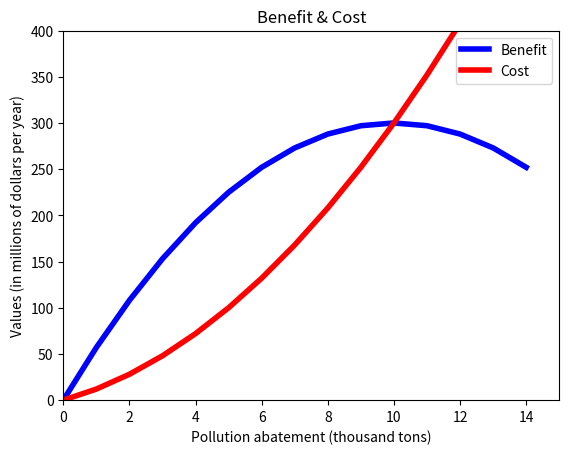
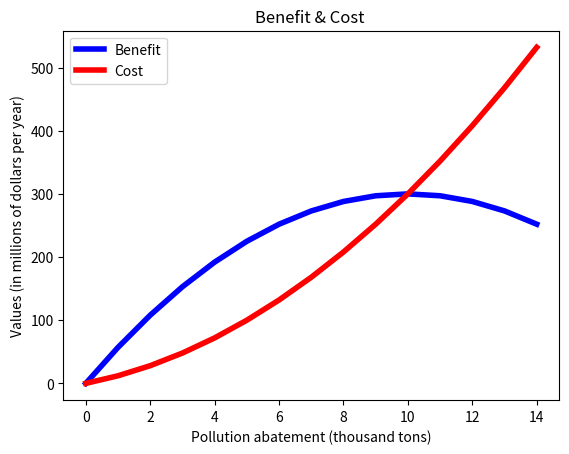
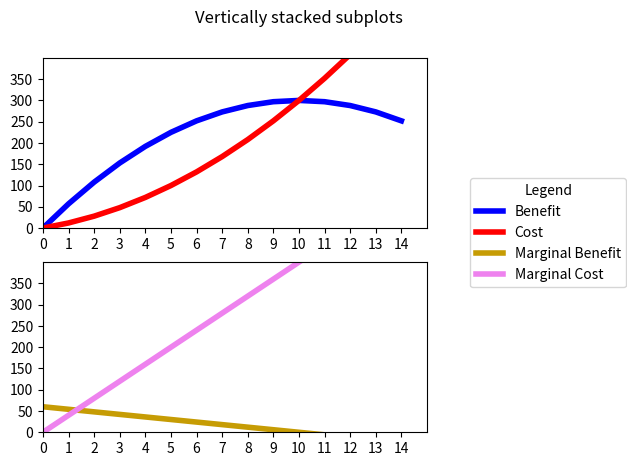
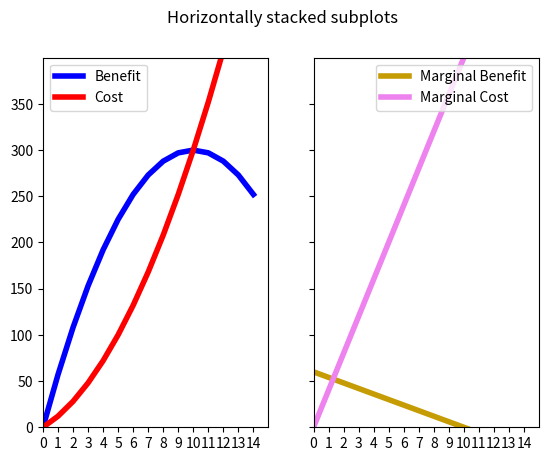

The matplotlib source for these figures, in order: (Note: this script raises an exception after producing the figures.)

import numpy as np
import pandas as pd
import matplotlib.pyplot as plt

x = np.arange(0, 15, 1)
B = 60 * x - 3 * x ** 2
C = 10 * x + 2 * x ** 2

plt.plot(x, B, marker='', color='blue', linewidth=4,
         linestyle='solid', label="Benefit")
plt.plot(x, C, marker='', color='red', linewidth=4,
         linestyle='solid', label="Cost")
# Set the limits of x,y axis
plt.xlim(0, 15)
plt.ylim(0, 400)
# Add the lables for x, y axis and plot title
plt.xlabel('Pollution abatement (thousand tons)')
plt.ylabel('Values (in millions of dollars per year)')
plt.title('Benefit & Cost')
# Display the legend
plt.legend()

fig, ax = plt.subplots()
ax.plot(x, B, marker='', color='blue', linewidth=4,
        linestyle='solid', label="Benefit")
ax.plot(x, C, marker='', color='red', linewidth=4,
        linestyle='solid', label="Cost")
ax.set_xlabel('Pollution abatement (thousand tons)')
ax.set_ylabel('Values (in millions of dollars per year)')
ax.set_title("Benefit & Cost ")
ax.legend()
plt.show()

x = np.arange(0, 15, 1)
B = 60 * x - 3 * x ** 2
C = 10 * x + 2 * x ** 2
MB = 60 - 6 * x
MC = 10 * 4 * x

# Stacking subplots in one direction
fig, axs = plt.subplots(2)
fig.suptitle('Vertically stacked subplots')
plt.setp(axs, xticks=np.arange(0, 15, 1), yticks=np.arange(0, 400, 50),
         xlim=(0, 15), ylim=(0, 400))
axs[0].plot(x, B, marker='', color='blue', linewidth=4,
            linestyle='solid', label="Benefit")
axs[0].plot(x, C, marker='', color='red', linewidth=4,
            linestyle='solid', label="Cost")
axs[1].plot(x, MB, marker='', color='xkcd:ocre', linewidth=4,
            linestyle='solid', label="Marginal Benefit")
axs[1].plot(x, MC, marker='', color='violet', linewidth=4,
            linestyle='solid', label="Marginal Cost")
fig.legend(loc="right", borderaxespad=0.1, title="Legend")
plt.subplots_adjust(left=0.1, bottom=0.1, right=0.7)
plt.show()

# To obtain side-by-side subplots, pass parameters 1, 2 for one row and two columns.
fig, axs = plt.subplots(1, 2, sharex=True, sharey=True)
plt.setp(axs, xticks=np.arange(0, 15, 1), yticks=np.arange(0, 400, 50),
         xlim=(0, 15), ylim=(0, 400))
(ax1, ax2) = axs
fig.suptitle('Horizontally stacked subplots')
ax1.plot(x, B, marker='', color='blue', linewidth=4,
         linestyle='solid', label="Benefit")
ax1.plot(x, C, marker='', color='red', linewidth=4,
         linestyle='solid', label="Cost")
ax2.plot(x, MB, marker='', color='xkcd:ocre', linewidth=4,
         linestyle='solid', label="Marginal Benefit")
ax2.plot(x, MC, marker='', color='violet', linewidth=4,
         linestyle='solid', label="Marginal Cost")
ax1.legend()
ax2.legend()
#fig.legend(loc="right", borderaxespad=0.1, title="Legend")
#plt.subplots_adjust(left=0.1, bottom=0.1, right=0.7)
plt.show()

fig, axs = plt.subplots(2, 2, sharex='col', sharey='row',
                        gridspec_kw={'hspace': 0, 'wspace': 0})
(ax1, ax2), (ax3, ax4) = axs
fig.subtitle('Sharing x per column, y per row')
ax1.plot(x, B)
ax2.plot(x, C, 'tab:orange')
ax3.plot(x, MB, 'tab:green')
ax4.plot(x, MC, 'tab:red')
plt.show()
